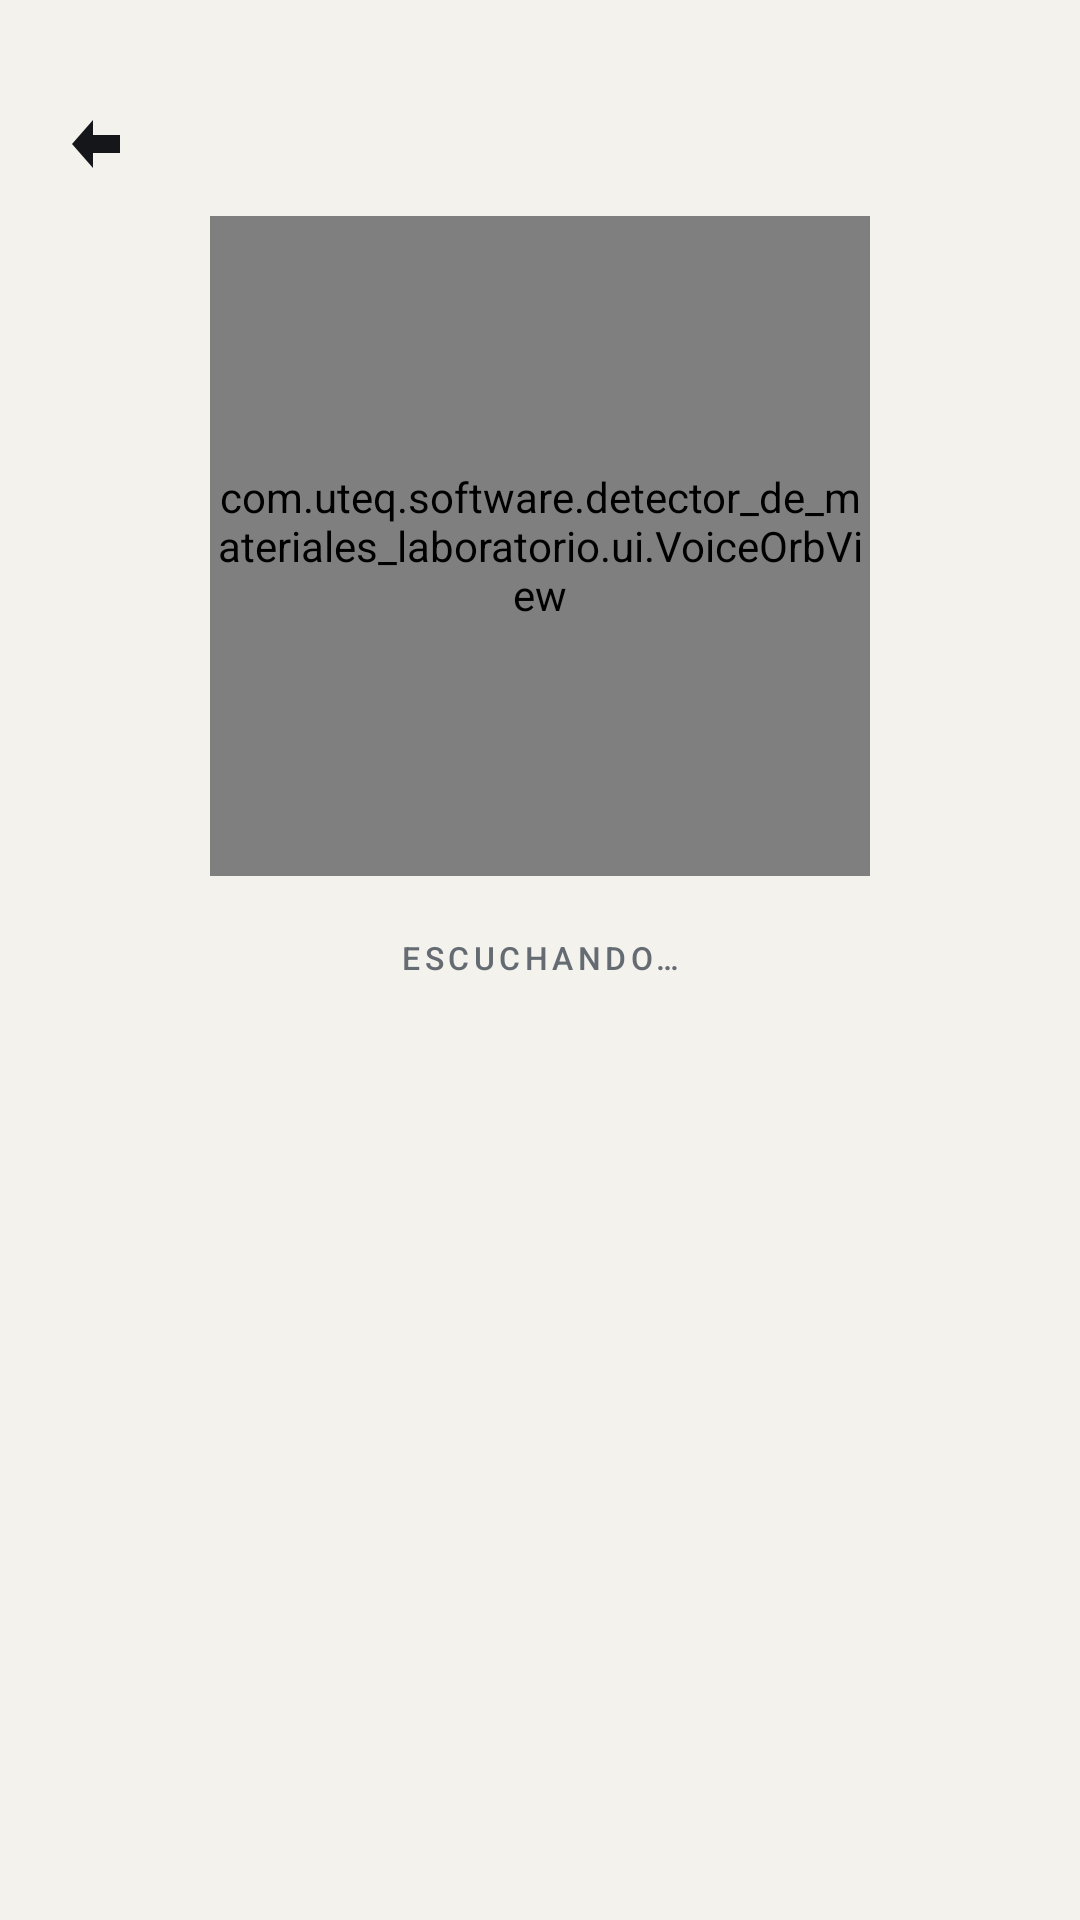

Reconstruct the res/layout file that produces this screen, plus the resources it refers to.
<!-- AndroidManifest.xml: application theme Theme.DetectorDeMaterialesLaboratorio -->
<!-- res/layout/activity_voice_conversation.xml -->
<?xml version="1.0" encoding="utf-8"?>
<androidx.constraintlayout.widget.ConstraintLayout xmlns:android="http://schemas.android.com/apk/res/android"
    xmlns:app="http://schemas.android.com/apk/res-auto"
    xmlns:tools="http://schemas.android.com/tools"
    android:layout_width="match_parent"
    android:layout_height="match_parent"
    android:background="@color/paper">

    <ImageButton
        android:id="@+id/btnEndConversation"
        android:layout_width="@dimen/touch_target_min"
        android:layout_height="@dimen/touch_target_min"
        android:layout_marginTop="24dp"
        android:layout_marginStart="@dimen/lab_space_2"
        android:background="?attr/selectableItemBackgroundBorderless"
        android:contentDescription="@string/voice_end_conversation"
        android:padding="12dp"
        android:src="@drawable/ic_arrow_back"
        app:layout_constraintStart_toStartOf="parent"
        app:layout_constraintTop_toTopOf="parent"
        app:tint="@color/ink" />

    
    <LinearLayout
        android:id="@+id/layoutVoiceContext"
        android:layout_width="0dp"
        android:layout_height="wrap_content"
        android:gravity="center_horizontal"
        android:orientation="vertical"
        android:visibility="gone"
        app:layout_constraintBottom_toBottomOf="@id/btnEndConversation"
        app:layout_constraintEnd_toEndOf="parent"
        app:layout_constraintStart_toStartOf="parent"
        app:layout_constraintTop_toTopOf="@id/btnEndConversation"
        tools:visibility="visible">

        <TextView
            android:layout_width="wrap_content"
            android:layout_height="wrap_content"
            android:layout_gravity="center_horizontal"
            android:text="@string/field_equipment"
            android:textAppearance="@style/TextAppearance.Lab.Label" />

        <TextView
            android:id="@+id/tvVoiceContextName"
            android:layout_width="wrap_content"
            android:layout_height="wrap_content"
            android:layout_gravity="center_horizontal"
            android:ellipsize="end"
            android:maxLines="1"
            android:textAppearance="@style/TextAppearance.Lab.BodySoft"
            tools:text="Destilador por Arrastre de Vapor tipo Kjeldahl" />

    </LinearLayout>

    <com.uteq.software.detector_de_materiales_laboratorio.ui.VoiceOrbView
        android:id="@+id/voiceOrb"
        android:layout_width="220dp"
        android:layout_height="220dp"
        android:layout_marginTop="72dp"
        android:importantForAccessibility="no"
        app:layout_constraintEnd_toEndOf="parent"
        app:layout_constraintStart_toStartOf="parent"
        app:layout_constraintTop_toTopOf="parent"
        app:layout_constraintVertical_bias="0.28" />

    <TextView
        android:id="@+id/tvVoiceState"
        android:layout_width="wrap_content"
        android:layout_height="wrap_content"
        android:layout_marginTop="@dimen/lab_space_5"
        android:text="@string/voice_state_listening"
        android:textAppearance="@style/TextAppearance.Lab.Label"
        app:layout_constraintEnd_toEndOf="parent"
        app:layout_constraintStart_toStartOf="parent"
        app:layout_constraintTop_toBottomOf="@id/voiceOrb" />

    
    <TextView
        android:id="@+id/tvVoiceTranscript"
        android:layout_width="0dp"
        android:layout_height="wrap_content"
        android:layout_marginTop="@dimen/lab_space_2"
        android:gravity="center_horizontal"
        android:paddingHorizontal="@dimen/lab_space_6"
        android:textAppearance="@style/TextAppearance.Lab.BodySoft"
        app:layout_constraintEnd_toEndOf="parent"
        app:layout_constraintStart_toStartOf="parent"
        app:layout_constraintTop_toBottomOf="@id/tvVoiceState"
        tools:text="¿y cómo se utiliza?" />

    
    <com.google.android.material.button.MaterialButton
        android:id="@+id/btnVoiceAction"
        style="@style/Widget.Lab.Button.Primary"
        android:layout_width="0dp"
        android:layout_height="wrap_content"
        android:layout_marginHorizontal="@dimen/lab_space_6"
        android:layout_marginBottom="@dimen/lab_space_6"
        android:text="@string/voice_grant_permission"
        android:visibility="gone"
        app:layout_constraintBottom_toBottomOf="parent"
        app:layout_constraintEnd_toEndOf="parent"
        app:layout_constraintStart_toStartOf="parent"
        tools:visibility="visible" />

</androidx.constraintlayout.widget.ConstraintLayout>
<!-- resources referenced by this layout -->
<resources>
  <color name="ink">#14161A</color>
  <color name="paper">#F4F2ED</color>
  <dimen name="lab_space_2">8dp</dimen>
  <dimen name="lab_space_5">20dp</dimen>
  <dimen name="lab_space_6">28dp</dimen>
  <dimen name="touch_target_min">48dp</dimen>
  <!-- drawable ic_arrow_back (drawable) -->
  <vector xmlns:android="http://schemas.android.com/apk/res/android"
      android:width="24dp"
      android:height="24dp"
      android:viewportWidth="24"
      android:viewportHeight="24"
      android:tint="?attr/colorControlNormal">
      <path
          android:fillColor="#FF000000"
          android:pathData="M11,4L4,12L11,20L11,15L20,15L20,9L11,9Z" />
  </vector>
  <string name="field_equipment">Equipo</string>
  <string name="voice_end_conversation">Finalizar conversación</string>
  <string name="voice_grant_permission">Dar permiso</string>
  <string name="voice_state_listening">Escuchando…</string>
  <style name="TextAppearance.Lab.BodySoft" parent="android:TextAppearance">
          <item name="android:fontFamily">sans-serif</item>
          <item name="android:textSize">15sp</item>
          <item name="android:letterSpacing">0</item>
          <item name="android:textColor">@color/ink_soft</item>
      </style>
  <style name="TextAppearance.Lab.Label" parent="android:TextAppearance">
          <item name="android:fontFamily">sans-serif-medium</item>
          <item name="android:textSize">10.5sp</item>
          <item name="android:letterSpacing">0.14</item>
          <item name="android:textAllCaps">true</item>
          <item name="android:textColor">@color/ink_faint</item>
      </style>
  <style name="Widget.Lab.Button.Primary" parent="Widget.Material3.Button">
          <item name="cornerRadius">@dimen/lab_radius</item>
          <item name="backgroundTint">@color/btn_ink_bg</item>
          <item name="android:textColor">@color/btn_ink_text</item>
          <item name="android:textAppearance">@style/TextAppearance.Lab.Action</item>
          <item name="rippleColor">#33FFFFFF</item>
          <item name="elevation">0dp</item>
          <item name="android:stateListAnimator">@null</item>
          <item name="android:minHeight">@dimen/lab_action_height</item>
          <item name="android:insetTop">0dp</item>
          <item name="android:insetBottom">0dp</item>
          <item name="android:paddingStart">16dp</item>
          <item name="android:paddingEnd">16dp</item>
      </style>
  <style name="Theme.DetectorDeMaterialesLaboratorio" parent="Base.Theme.DetectorDeMaterialesLaboratorio" />
  <color name="ink_soft">#565B62</color>
  <color name="ink_faint">#656B72</color>
  <dimen name="lab_radius">3dp</dimen>
  <style name="TextAppearance.Lab.Action" parent="android:TextAppearance">
          <item name="android:fontFamily">sans-serif-medium</item>
          <item name="android:textSize">15sp</item>
          <item name="android:letterSpacing">0.005</item>
          <item name="android:textAllCaps">false</item>
      </style>
  <dimen name="lab_action_height">52dp</dimen>
  <color name="white">#FFFFFFFF</color>
  <color name="accent">#14524B</color>
  <color name="alert">#9A3412</color>
  <color name="paper_sunken">#EAE7E0</color>
  <color name="rule_strong">#C3BFB5</color>
  <color name="rule">#DDD9D0</color>
</resources>
